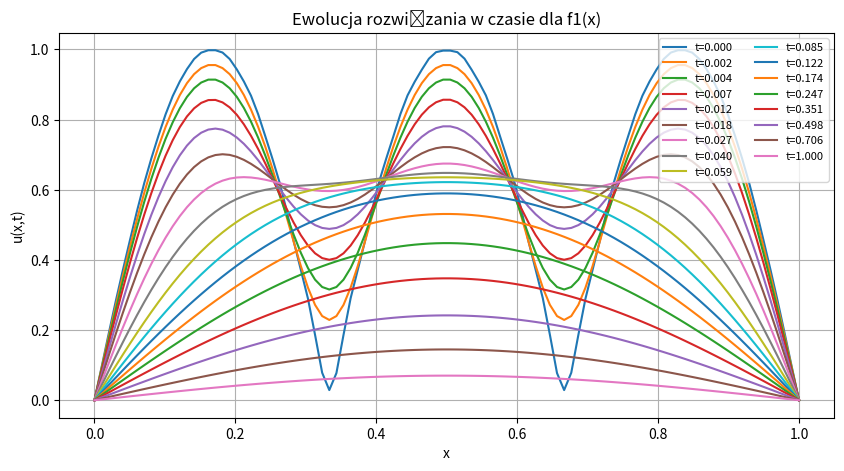
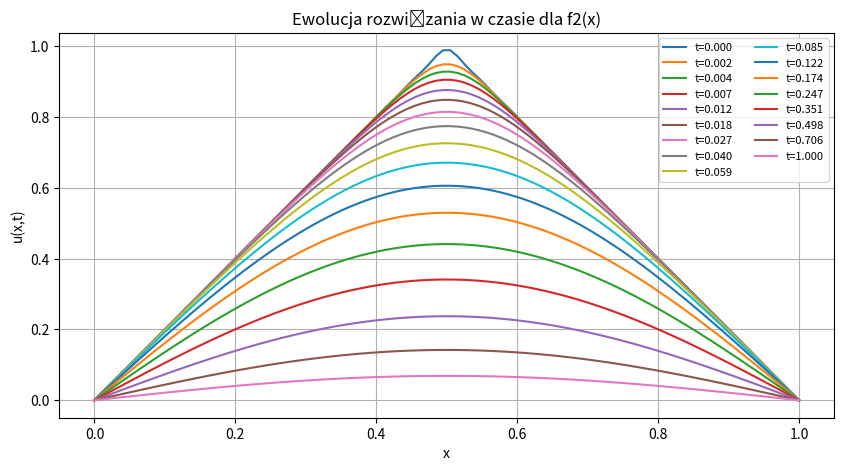
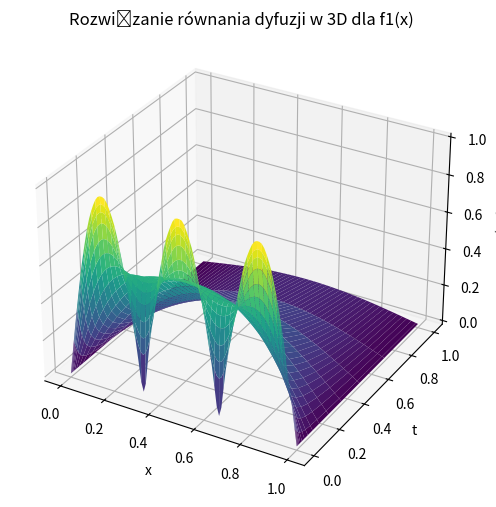
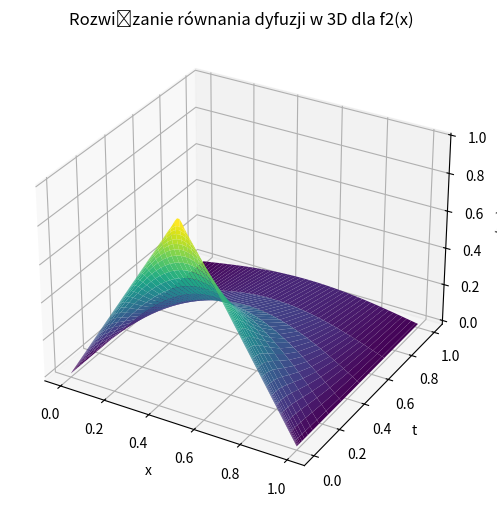

Write Python code to recreate these figures, in order. (Note: this script raises an exception after producing the figures.)
import numpy as np
import matplotlib.pyplot as plt
from mpl_toolkits.mplot3d import Axes3D

# Parametry
L = 1.0  # Długość domeny
D = 0.25  # Współczynnik dyfuzji
dx = 0.01  # Krok przestrzenny
x = np.linspace(0, L, int(L/dx))  # Siatka przestrzenna
t_vals = np.array([0.000, 0.002, 0.004, 0.007, 0.012, 0.018, 0.027, 
                   0.040, 0.059, 0.085, 0.122, 0.174, 0.247, 0.351, 
                   0.498, 0.706, 1.000])  # Konkretne wartości czasu

# Warunki początkowe
def f1(x):  # Pierwsza funkcja początkowa
    return np.abs(np.sin(3 * np.pi * x / L))

def f2(x):  # Druga funkcja początkowa
    return 2 * np.abs(np.abs(x - L/2) - L/2)

# Obliczanie współczynników Fouriera
def compute_bn(n, f, L):
    return (2 / L) * np.trapz(f(x) * np.sin(n * np.pi * x / L), x)

# Rozwiązanie równania
def u_xt(x, t, f, terms=50):
    u = np.zeros_like(x)
    for n in range(1, terms + 1):
        bn = compute_bn(n, f, L)
        u += bn * np.sin(n * np.pi * x / L) * np.exp(-n**2 * np.pi**2 * D * t / L**2)
    return u

# Obliczanie wartości u(x,t) dla każdej funkcji początkowej
solutions_f1 = np.array([u_xt(x, t, f1) for t in t_vals])
solutions_f2 = np.array([u_xt(x, t, f2) for t in t_vals])

# --- WYKRES 1: f1(x) ---
plt.figure(figsize=(10, 5))
for i, sol in enumerate(solutions_f1):
    plt.plot(x, sol, label=f"t={t_vals[i]:.3f}")
plt.xlabel("x")
plt.ylabel("u(x,t)")
plt.title("Ewolucja rozwiązania w czasie dla f1(x)")
plt.legend(ncol=2, fontsize=8, loc='upper right')
plt.grid()
plt.show()

# --- WYKRES 2: f2(x) ---
plt.figure(figsize=(10, 5))
for i, sol in enumerate(solutions_f2):
    plt.plot(x, sol, label=f"t={t_vals[i]:.3f}")
plt.xlabel("x")
plt.ylabel("u(x,t)")
plt.title("Ewolucja rozwiązania w czasie dla f2(x)")
plt.legend(ncol=2, fontsize=8, loc='upper right')
plt.grid()
plt.show()

# --- WYKRES 3: 3D dla f1(x) ---
X, T = np.meshgrid(x, t_vals)
fig = plt.figure(figsize=(10, 6))
ax = fig.add_subplot(111, projection='3d')
ax.plot_surface(X, T, solutions_f1, cmap="viridis", edgecolor='none')
ax.set_xlabel("x")
ax.set_ylabel("t")
ax.set_zlabel("u(x,t)")
ax.set_title("Rozwiązanie równania dyfuzji w 3D dla f1(x)")
plt.show()

# --- WYKRES 4: 3D dla f2(x) ---
fig = plt.figure(figsize=(10, 6))
ax = fig.add_subplot(111, projection='3d')
ax.plot_surface(X, T, solutions_f2, cmap="viridis", edgecolor='none')
ax.set_xlabel("x")
ax.set_ylabel("t")
ax.set_zlabel("u(x,t)")
ax.set_title("Rozwiązanie równania dyfuzji w 3D dla f2(x)")
plt.show()

# --- WYKRES 5: Współczynniki Fouriera dla f1(x) ---
n_vals = np.arange(1, 51)
b_n_vals_f1 = np.array([compute_bn(n, f1, L) for n in n_vals])
plt.figure(figsize=(8, 5))
plt.stem(n_vals, b_n_vals_f1, basefmt=" ", use_line_collection=True)
plt.xlabel("n")
plt.ylabel("$b_n$")
plt.title("Współczynniki Fouriera $b_n$ dla f1(x)")
plt.grid()
plt.show()

# --- WYKRES 6: Współczynniki Fouriera dla f2(x) ---
b_n_vals_f2 = np.array([compute_bn(n, f2, L) for n in n_vals])
plt.figure(figsize=(8, 5))
plt.stem(n_vals, b_n_vals_f2, basefmt=" ", use_line_collection=True)
plt.xlabel("n")
plt.ylabel("$b_n$")
plt.title("Współczynniki Fouriera $b_n$ dla f2(x)")
plt.grid()
plt.show()